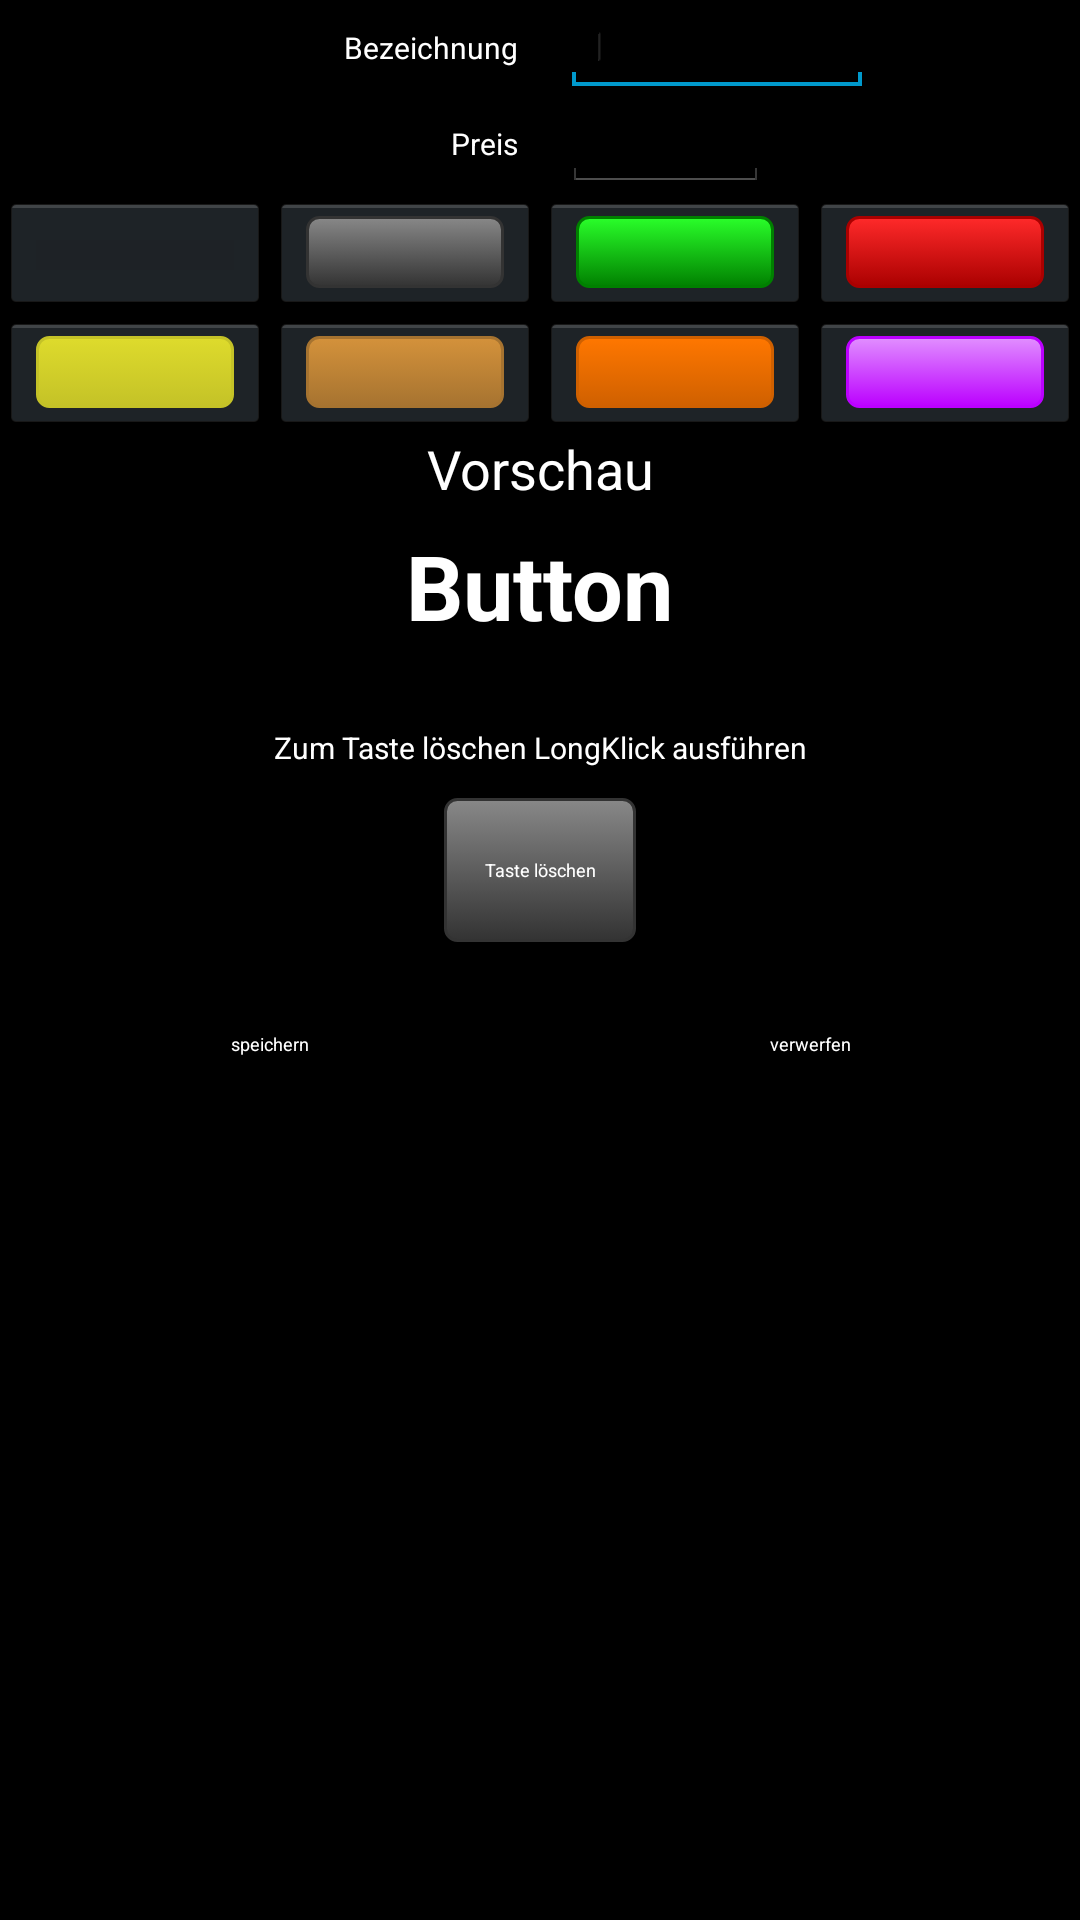

The Android layout XML behind this screen, and the referenced resources:
<!-- AndroidManifest.xml: application theme AppTheme -->
<!-- res/layout/dialog_tastenwert.xml -->
<?xml version="1.0" encoding="utf-8"?>
<LinearLayout xmlns:android="http://schemas.android.com/apk/res/android"
    android:layout_width="match_parent"
    android:layout_height="wrap_content"
    android:background="@color/schwarz"
    android:gravity="center_horizontal"
    android:orientation="vertical" >

    <ScrollView
        android:id="@+id/scrollView1"
        android:layout_width="match_parent"
        android:layout_height="match_parent">

        <LinearLayout
            android:layout_width="match_parent"
            android:layout_height="match_parent"
            android:weightSum="100"
            android:orientation="vertical" >

            <LinearLayout
                android:layout_width="match_parent"
                android:layout_height="0dp"
                android:layout_weight="20"
                android:orientation="horizontal"
                android:weightSum="100" >

                <TextView
                    android:id="@+id/tv_twbez"
                    android:layout_width="0dp"
                    android:layout_height="match_parent"
                    android:layout_marginRight="15dp"
                    android:layout_weight="50"
                    android:gravity="center|right"
                    android:text="@string/bezeichnung"
                    android:textColor="@color/weiss"
                    android:textSize="@dimen/TxtSizeInfoLeiste" />

                <EditText
                    android:id="@+id/artikelname"
                    android:layout_width="0dp"
                    android:layout_height="wrap_content"
                    android:layout_weight="30"
                    android:ems="10"
                    android:imeOptions="actionNext"
                    android:inputType="text"
                    android:nextFocusDown="@+id/preis"
                    android:textColor="@color/weiss"
                    android:textSize="@dimen/TxtSizeSysBtn" >

                    <requestFocus />
                </EditText>
            </LinearLayout>

            <LinearLayout
                android:layout_width="match_parent"
                android:layout_height="0dp"
                android:layout_weight="20"
                android:weightSum="100" >

                <TextView
                    android:id="@+id/tv_twpreis"
                    android:layout_width="0dp"
                    android:layout_height="match_parent"
                    android:layout_marginRight="15dp"
                    android:layout_weight="50"
                    android:gravity="center|right"
                    android:text="@string/preis"
                    android:textColor="@color/weiss"
                    android:textSize="@dimen/TxtSizeInfoLeiste" />

                <EditText
                    android:id="@+id/preis"
                    android:layout_width="0dp"
                    android:layout_height="match_parent"
                    android:layout_weight="20"
                    android:ems="10"
                    android:imeOptions="actionNext"
                    android:inputType="numberDecimal|numberSigned"
                    android:nextFocusDown="@+id/artikelname"
                    android:textColor="@color/weiss"
                    android:textSize="@dimen/TxtSizeSysBtn" />

            </LinearLayout>

            <LinearLayout
                android:layout_width="match_parent"
                android:layout_height="@dimen/btnheight"
                
                android:weightSum="100" >

                <ImageButton
                    android:id="@+id/clrbtn_blue"
                    android:layout_width="0dp"
                    android:layout_height="match_parent"
                    android:layout_weight="25"
                    android:src="@drawable/bluebutton" />

                <ImageButton
                    android:id="@+id/clrbtn_black"
                    android:layout_width="0dp"
                    android:layout_height="match_parent"
                    android:layout_weight="25"
                    android:src="@drawable/greybutton" />

                <ImageButton
                    android:id="@+id/clrbtn_green"
                    android:layout_width="0dp"
                    android:layout_height="match_parent"
                    android:layout_weight="25"
                    android:src="@drawable/greenbutton" />

                <ImageButton
                    android:id="@+id/clrbtn_red"
                    android:layout_width="0dp"
                    android:layout_height="match_parent"
                    android:layout_weight="25"
                    android:src="@drawable/redbutton" />
            </LinearLayout>

            <LinearLayout
                android:layout_width="match_parent"
                android:layout_height="@dimen/btnheight"
                
                android:weightSum="100" >

                <ImageButton
                    android:id="@+id/clrbtn_yellow"
                    android:layout_width="0dp"
                    android:layout_height="match_parent"
                    android:layout_weight="25"
                    android:src="@drawable/yellowbutton" />

                <ImageButton
                    android:id="@+id/clrbtn_brown"
                    android:layout_width="0dp"
                    android:layout_height="match_parent"
                    android:layout_weight="25"
                    android:src="@drawable/brownbutton" />

                <ImageButton
                    android:id="@+id/clrbtn_orange"
                    android:layout_width="0dp"
                    android:layout_height="match_parent"
                    android:layout_weight="25"
                    android:src="@drawable/orangebutton" />

                <ImageButton
                    android:id="@+id/clrbtn_pink"
                    android:layout_width="0dp"
                    android:layout_height="match_parent"
                    android:layout_weight="25"
                    android:src="@drawable/pinkbutton" />
            </LinearLayout>

            <TextView
                android:id="@+id/header_preview"
                android:layout_width="match_parent"
                android:layout_height="wrap_content"
                android:gravity="center_horizontal"
                android:text="@string/vorschau"
                android:textColor="@color/weiss" />

            <Button
                android:id="@+id/dialogvorschaubtn"
                style="@style/ButtonText"
                android:layout_width="wrap_content"
                android:layout_height="wrap_content"
                android:layout_gravity="center_horizontal"
                android:background="@drawable/bluebutton"
                android:text="Button"
                android:textColor="@color/weiss" />

            <TextView
                android:id="@+id/kunde_name"
                android:layout_width="match_parent"
                android:layout_height="wrap_content"
                android:layout_marginTop="20dp"
                android:gravity="center_horizontal"
                android:text="@string/zum_taste_loeschen_longClick_ausfuehren"
                android:textColor="@color/weiss"
                android:textSize="@dimen/TxtSizeInfoLeiste" />

            <Button
                android:id="@+id/dialog_taste_loeschen"
                android:layout_width="wrap_content"
                android:layout_height="wrap_content"
                android:layout_gravity="center_horizontal"
                android:layout_marginBottom="10dp"
                android:layout_marginTop="10dp"
                android:background="@drawable/greybutton"
                android:text="@string/taste_loeschen"
                android:textColor="@color/weiss"
                android:textSize="@dimen/TxtSizeSysBtn" />

            <LinearLayout
                android:layout_width="match_parent"
                android:layout_height="wrap_content"
                android:layout_weight="20"
                android:orientation="horizontal"
                android:weightSum="100" >

                <Button
                    android:id="@+id/dialog_speichern"
                    android:layout_width="wrap_content"
                    android:layout_height="wrap_content"
                    android:layout_weight="50"
                    android:background="@drawable/bluebutton"
                    android:text="@string/speichern"
                    android:textColor="@color/weiss"
                    android:textSize="@dimen/TxtSizeSysBtn" />

                <Button
                    android:id="@+id/dialog_verwerfen"
                    android:layout_width="wrap_content"
                    android:layout_height="wrap_content"
                    android:layout_weight="50"
                    android:background="@drawable/bluebutton"
                    android:text="@string/verwerfen"
                    android:textColor="@color/weiss"
                    android:textSize="@dimen/TxtSizeSysBtn" />

            </LinearLayout>
        </LinearLayout>

    </ScrollView>

</LinearLayout>
<!-- resources referenced by this layout -->
<resources>
  <color name="schwarz">#000000</color>
  <color name="weiss">#ffffff</color>
  <dimen name="TxtSizeInfoLeiste">3sp</dimen>
  <dimen name="TxtSizeSysBtn">20sp</dimen>
  <dimen name="btnheight">40dp</dimen>
  <!-- drawable pinkbutton (drawable) -->
  <?xml version="1.0" encoding="utf-8"?>
  <selector xmlns:android="http://schemas.android.com/apk/res/android">
      <item android:state_pressed="true" >
          <shape>
              <solid
                  android:color="#E18FFF" />
              <stroke
                  android:width="1dp"
                  android:color="#BB00FF" />
              <corners
                  android:radius="3dp" />
              <padding
                  android:left="5dp"
                  android:top="5dp"
                  android:right="5dp"
                  android:bottom="5dp" />
          </shape>
      </item>
      <item>
          <shape>
              <gradient
                  android:startColor="#E18FFF"
                  android:endColor="#BB00FF"
                  android:angle="270" />
              <stroke
                  android:width="1dp"
                  android:color="#BB00FF" />
              <corners
                  android:radius="4dp" />
              <padding
                  android:left="5dp"
                  android:top="5dp"
                  android:right="5dp"
                  android:bottom="5dp" />
          </shape>
      </item>
  </selector>
  <!-- drawable redbutton (drawable) -->
  <?xml version="1.0" encoding="utf-8"?>
  <selector xmlns:android="http://schemas.android.com/apk/res/android">
      <item android:state_pressed="true" >
          <shape>
              <solid
                  android:color="#ff2a2a" />
              <stroke
                  android:width="1dp"
                  android:color="#aa0000" />
              <corners
                  android:radius="3dp" />
              <padding
                  android:left="5dp"
                  android:top="5dp"
                  android:right="5dp"
                  android:bottom="5dp" />
          </shape>
      </item>
      <item>
          <shape>
              <gradient
                  android:startColor="#ff2a2a"
                  android:endColor="#aa0000"
                  android:angle="270" />
              <stroke
                  android:width="1dp"
                  android:color="#aa0000" />
              <corners
                  android:radius="4dp" />
              <padding
                  android:left="5dp"
                  android:top="5dp"
                  android:right="5dp"
                  android:bottom="5dp" />
          </shape>
      </item>
  </selector>
  <string name="bezeichnung">Bezeichnung</string>
  <string name="preis">Preis</string>
  <string name="speichern">speichern</string>
  <string name="taste_loeschen">Taste löschen</string>
  <string name="verwerfen">verwerfen</string>
  <string name="vorschau">Vorschau</string>
  <string name="zum_taste_loeschen_longClick_ausfuehren">Zum Taste löschen LongKlick ausführen</string>
  <style name="ButtonText">
      	<item name="android:layout_width">fill_parent</item>
      	<item name="android:layout_height">wrap_content</item>
     		<item name="android:textColor">#ffffff</item>
      	<item name="android:gravity">center</item>
      	<item name="android:layout_margin">3dp</item>
      	<item name="android:textSize">30dp</item>
      	<item name="android:textStyle">bold</item>
      	<item name="android:shadowColor">#000000</item>
      	<item name="android:shadowDx">1</item>
      	<item name="android:shadowDy">1</item>
      	<item name="android:shadowRadius">2</item>
  	</style>
  <style name="AppTheme" parent="android:style/Theme.Holo">
  	   <item name="android:textSize">@dimen/text_size</item>
  	   
  	</style>
  <dimen name="text_size">18sp</dimen>
</resources>
